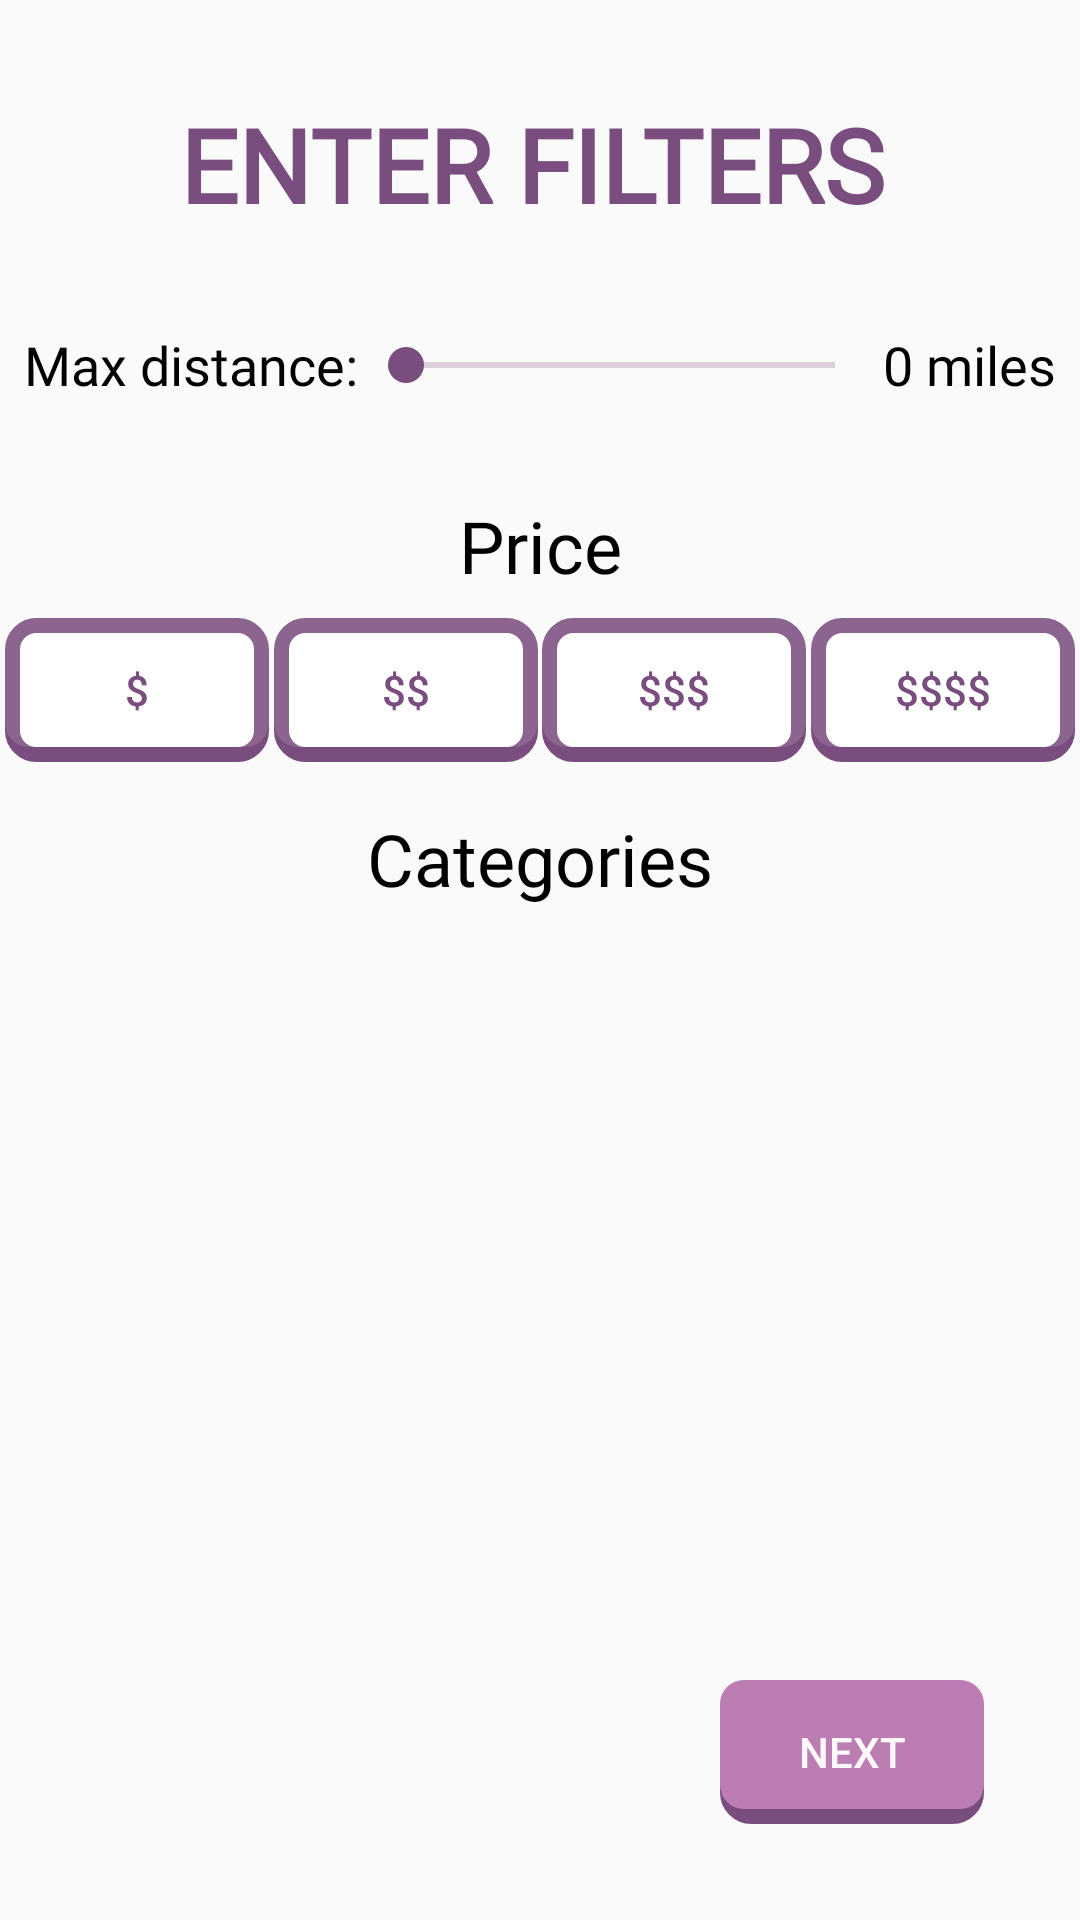

Reconstruct the res/layout file that produces this screen, plus the resources it refers to.
<!-- AndroidManifest.xml: application theme AppTheme -->
<!-- res/layout/filter_fragment.xml -->
<?xml version="1.0" encoding="utf-8"?>
<android.support.constraint.ConstraintLayout xmlns:android="http://schemas.android.com/apk/res/android"
    xmlns:app="http://schemas.android.com/apk/res-auto"
    xmlns:tools="http://schemas.android.com/tools"
    android:layout_width="match_parent"
    android:layout_height="match_parent">

    <TextView
        android:id="@+id/tvFilter"
        android:layout_width="wrap_content"
        android:layout_height="wrap_content"
        android:layout_marginStart="165dp"
        android:layout_marginTop="32dp"
        android:layout_marginEnd="165dp"
        android:fontFamily="@font/title_font"
        android:text="ENTER FILTERS"
        android:textAppearance="@style/TextAppearance.AppCompat.Large"
        android:textColor="@color/purple"
        android:textSize="34sp"
        android:textStyle="bold"
        app:layout_constraintEnd_toEndOf="parent"
        app:layout_constraintHorizontal_bias="0.513"
        app:layout_constraintStart_toStartOf="parent"
        app:layout_constraintTop_toTopOf="parent" />

    <Button
        android:id="@+id/btnSubmit"
        android:layout_width="wrap_content"
        android:layout_height="wrap_content"
        android:layout_marginEnd="32dp"
        android:layout_marginBottom="32dp"
        android:background="@drawable/feed_button"
        android:text="Next"
        android:textColor="#F2FFFFFF"
        app:layout_constraintBottom_toBottomOf="parent"
        app:layout_constraintEnd_toEndOf="parent"
        app:layout_constraintTop_toBottomOf="@+id/rvCuisine" />

    <TextView
        android:id="@+id/tvDistance"
        android:layout_width="wrap_content"
        android:layout_height="wrap_content"
        android:layout_marginStart="8dp"
        android:layout_marginTop="32dp"
        android:fontFamily="@font/text_body"
        android:text="Max distance:"
        android:textAppearance="@style/TextAppearance.AppCompat.Medium"
        android:textColor="@color/black"
        app:layout_constraintEnd_toStartOf="@+id/sbDistance"
        app:layout_constraintHorizontal_bias="0.5"
        app:layout_constraintStart_toStartOf="parent"
        app:layout_constraintTop_toBottomOf="@+id/tvFilter" />

    <TextView
        android:id="@+id/tvPriceLabel"
        android:layout_width="wrap_content"
        android:layout_height="0dp"
        android:layout_marginStart="8dp"
        android:layout_marginTop="32dp"
        android:layout_marginEnd="8dp"
        android:fontFamily="@font/title_font"
        android:text="Price"
        android:textAppearance="@style/TextAppearance.AppCompat.Medium"
        android:textColor="@color/black"
        android:textSize="24sp"
        app:layout_constraintEnd_toEndOf="parent"
        app:layout_constraintStart_toStartOf="parent"
        app:layout_constraintTop_toBottomOf="@+id/tvDistance" />

    <ToggleButton
        android:id="@+id/btnOne"
        android:layout_width="wrap_content"
        android:layout_height="wrap_content"
        android:layout_marginTop="8dp"
        android:background="@drawable/button_toggle_selector"
        android:textColor="@color/purple"
        android:textOff="$"
        android:textOn="$"
        app:layout_constraintEnd_toStartOf="@+id/btnTwo"
        app:layout_constraintHorizontal_bias="0.5"
        app:layout_constraintStart_toStartOf="parent"
        app:layout_constraintTop_toBottomOf="@+id/tvPriceLabel" />

    <ToggleButton
        android:id="@+id/btnThree"
        android:layout_width="wrap_content"
        android:layout_height="wrap_content"
        android:background="@drawable/button_toggle_selector"
        android:textColor="@color/purple"
        android:textOff="$$$"
        android:textOn="$$$"
        app:layout_constraintEnd_toStartOf="@+id/btnFour"
        app:layout_constraintHorizontal_bias="0.5"
        app:layout_constraintStart_toEndOf="@+id/btnTwo"
        app:layout_constraintTop_toTopOf="@+id/btnOne" />

    <ToggleButton
        android:id="@+id/btnFour"
        android:layout_width="wrap_content"
        android:layout_height="wrap_content"
        android:background="@drawable/button_toggle_selector"
        android:textColor="@color/purple"
        android:textOff="$$$$"
        android:textOn="$$$$"
        app:layout_constraintEnd_toEndOf="parent"
        app:layout_constraintHorizontal_bias="0.5"
        app:layout_constraintStart_toEndOf="@+id/btnThree"
        app:layout_constraintTop_toTopOf="@+id/btnOne" />

    <ToggleButton
        android:id="@+id/btnTwo"
        android:layout_width="wrap_content"
        android:layout_height="wrap_content"
        android:background="@drawable/button_toggle_selector"
        android:textColor="@color/purple"
        android:textOff="$$"
        android:textOn="$$"
        app:layout_constraintEnd_toStartOf="@+id/btnThree"
        app:layout_constraintHorizontal_bias="0.5"
        app:layout_constraintStart_toEndOf="@+id/btnOne"
        app:layout_constraintTop_toTopOf="@+id/btnOne" />

    <TextView
        android:id="@+id/tvCategories"
        android:layout_width="wrap_content"
        android:layout_height="wrap_content"
        android:layout_marginStart="8dp"
        android:layout_marginTop="16dp"
        android:layout_marginEnd="8dp"
        android:fontFamily="@font/title_font"
        android:text="Categories"
        android:textAppearance="@style/TextAppearance.AppCompat.Medium"
        android:textColor="@color/black"
        android:textSize="24sp"
        app:layout_constraintEnd_toEndOf="parent"
        app:layout_constraintStart_toStartOf="parent"
        app:layout_constraintTop_toBottomOf="@+id/btnThree" />

    <android.support.v7.widget.RecyclerView
        android:id="@+id/rvCuisine"
        android:layout_width="wrap_content"
        android:layout_height="0dp"
        android:layout_marginStart="8dp"
        android:layout_marginLeft="8dp"
        android:layout_marginTop="8dp"
        android:layout_marginEnd="8dp"
        android:layout_marginRight="8dp"
        android:layout_marginBottom="8dp"
        app:layout_constraintBottom_toTopOf="@+id/btnSubmit"
        app:layout_constraintEnd_toEndOf="parent"
        app:layout_constraintHorizontal_bias="0.5"
        app:layout_constraintStart_toStartOf="parent"
        app:layout_constraintTop_toBottomOf="@+id/tvCategories" />

    <SeekBar
        android:id="@+id/sbDistance"
        style="@style/Widget.AppCompat.SeekBar"
        android:layout_width="0dp"
        android:layout_height="wrap_content"
        android:indeterminate="false"
        android:max="20"
        android:progressTint="@color/purple"
        app:layout_constraintBottom_toBottomOf="@+id/tvDistance"
        app:layout_constraintEnd_toStartOf="@+id/tvMiles"
        app:layout_constraintHorizontal_bias="0.5"
        app:layout_constraintStart_toEndOf="@+id/tvDistance"
        app:layout_constraintTop_toTopOf="@+id/tvDistance"
        android:progressBackgroundTint="@color/purple"
        android:thumbTint="@color/purple"
        android:secondaryProgressTint="@color/purple"/>

    <TextView
        android:id="@+id/tvMiles"
        android:layout_width="wrap_content"
        android:layout_height="wrap_content"
        android:layout_marginTop="32dp"
        android:layout_marginEnd="8dp"
        android:fontFamily="@font/text_body"
        android:text="0 miles"
        android:textAppearance="@style/TextAppearance.AppCompat.Medium"
        android:textColor="@color/black"
        app:layout_constraintEnd_toEndOf="parent"
        app:layout_constraintHorizontal_bias="0.5"
        app:layout_constraintStart_toEndOf="@+id/sbDistance"
        app:layout_constraintTop_toBottomOf="@+id/tvFilter" />
</android.support.constraint.ConstraintLayout>
<!-- resources referenced by this layout -->
<resources>
  <color name="black">#000000</color>
  <color name="purple">#794d7e</color>
  <!-- drawable button_toggle_selector (drawable) -->
  <?xml version="1.0" encoding="utf-8"?>
  <selector xmlns:android="http://schemas.android.com/apk/res/android">
  
      <item android:state_checked="true" android:drawable="@drawable/toggle_state_on" />
      <item android:state_checked="false" android:drawable="@drawable/toggle_state_off" />
  </selector>
  <!-- drawable feed_button (drawable) -->
  <?xml version="1.0" encoding="utf-8"?>
  <layer-list xmlns:android="http://schemas.android.com/apk/res/android">
      <item>
          <shape android:shape="rectangle">
              <solid android:color="#eeffffff" />
              <corners android:bottomRightRadius="@dimen/rounded_button"
                  android:bottomLeftRadius="@dimen/rounded_button"
                  android:topRightRadius="@dimen/rounded_button"
                  android:topLeftRadius="@dimen/rounded_button"/>
              <stroke
                  android:color="@color/purple"
                  android:width="5dp"
                  />
          </shape>
      </item>
      
      <item
          android:bottom="5dp"
          >
          <shape android:shape="rectangle">
              <solid android:color="@color/lightPurple"/>
              <corners android:bottomRightRadius="@dimen/rounded_button"
                  android:bottomLeftRadius="@dimen/rounded_button"
                  android:topRightRadius="@dimen/rounded_button"
                  android:topLeftRadius="@dimen/rounded_button"/>
          </shape>
      </item>
  </layer-list>
  <style name="AppTheme" parent="Theme.AppCompat.Light">
          
          <item name="actionBarStyle">@style/MyActionBar</item>
          <item name="autoCompleteTextViewStyle">@style/SearchAutoCompleteTextView</item>
          <item name="colorPrimary">@color/white</item>
      </style>
  <!-- drawable toggle_state_on (drawable) -->
  <?xml version="1.0" encoding="utf-8"?>
  <layer-list xmlns:android="http://schemas.android.com/apk/res/android">
      <item>
          <shape android:shape="rectangle">
              <solid android:color="#eeffffff" />
              <corners android:bottomRightRadius="@dimen/rounded_button"
                  android:bottomLeftRadius="@dimen/rounded_button"
                  android:topRightRadius="@dimen/rounded_button"
                  android:topLeftRadius="@dimen/rounded_button"/>
              <stroke
              android:color="@color/purple"
              android:width="5dp"
              />
          </shape>
      </item>
      
      <item
          android:bottom="5dp"
          >
          <shape android:shape="rectangle">
              <solid android:color="@color/purple"/>
              <corners android:bottomRightRadius="@dimen/rounded_button"
                  android:bottomLeftRadius="@dimen/rounded_button"
                  android:topRightRadius="@dimen/rounded_button"
                  android:topLeftRadius="@dimen/rounded_button"/>
          </shape>
      </item>
  </layer-list>
  <dimen name="rounded_button">8dp</dimen>
  <color name="lightPurple">#BC7DB2</color>
  <style name="MyActionBar" parent="@style/Widget.AppCompat.Light.ActionBar.Solid.Inverse">
          <item name="background">@color/purple</item>
          <item name="titleTextStyle">@style/MyActionBarTitle</item>
          
      </style>
  <style name="SearchAutoCompleteTextView" parent="Widget.AppCompat.Light.AutoCompleteTextView">
          <item name="android:editTextColor">@color/white</item>
          <item name="android:textColor">@color/white</item>
          <item name="android:textColorHint">@color/white</item>
          <item name="android:colorAccent">@color/white</item>
      </style>
  <color name="white">#ffffff</color>
  <color name="no_button">#22ffffff</color>
  <style name="MyActionBarTitle" parent="@style/TextAppearance.AppCompat.Widget.ActionBar.Title">
          <item name="android:textColor">#00ffffff</item>
      </style>
</resources>
